The GitHub repository tmai110605/DurianLeafDisease contains a labelled image folder "Durian_Leaf_Diseases" with 5 categories: algal, allocaridara attack, blight, healthy, phomopsis. Examples follow, each with its label.

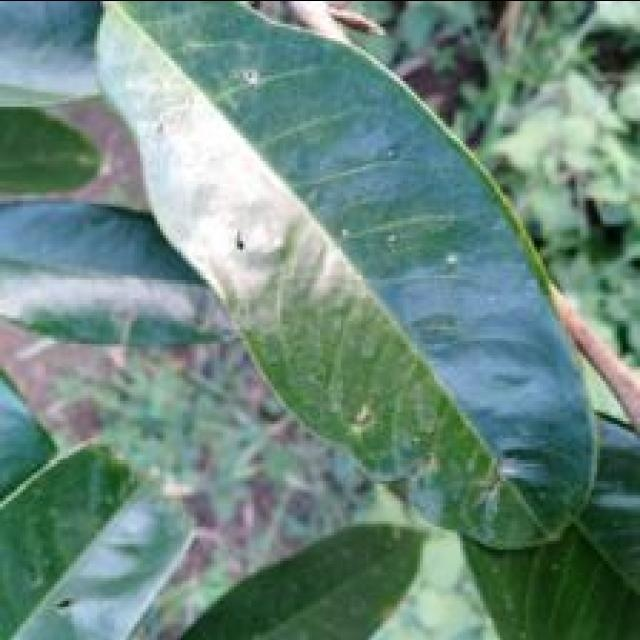
Label: allocaridara attack

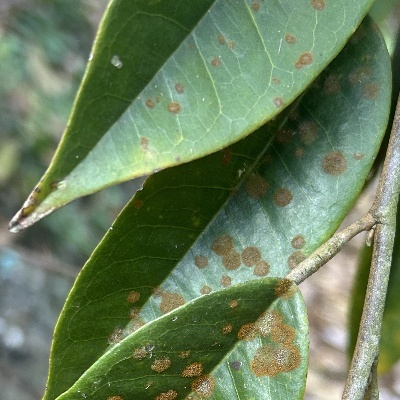
Label: algal

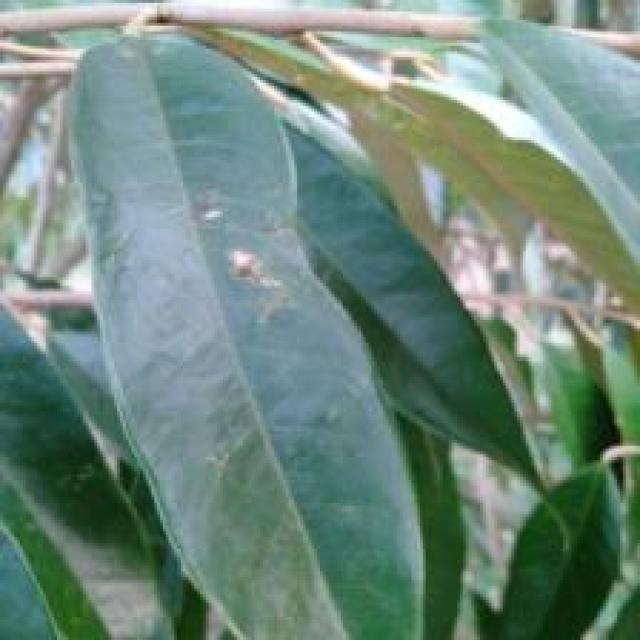
Label: allocaridara attack

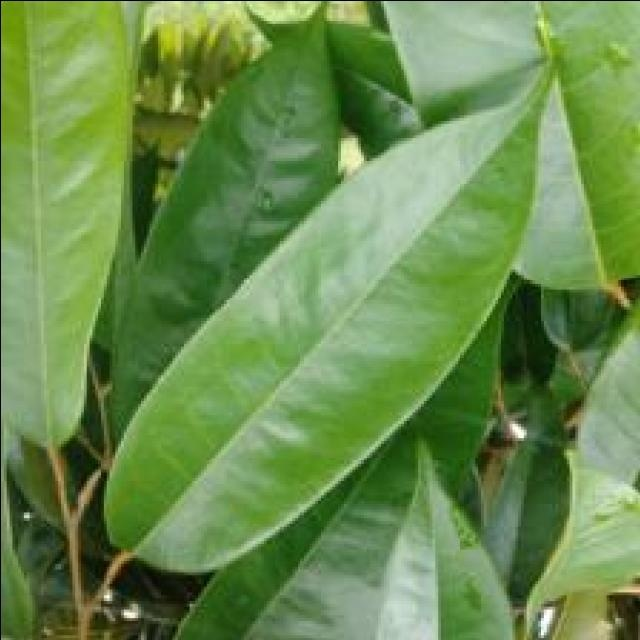
Label: healthy

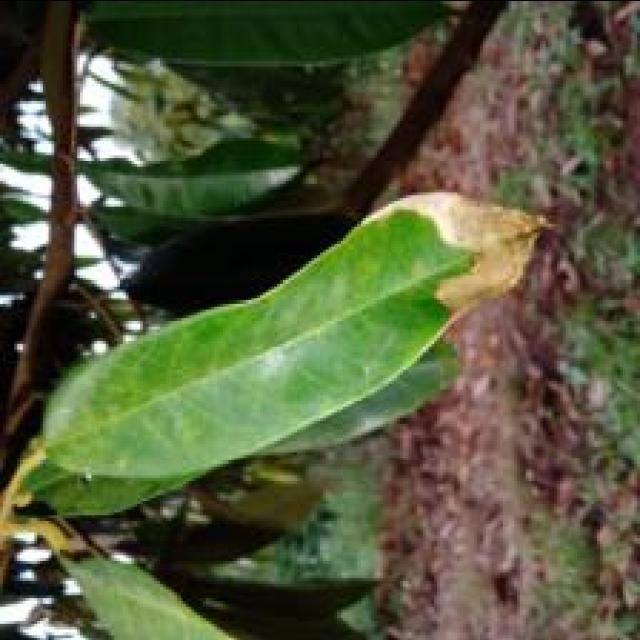
Label: blight

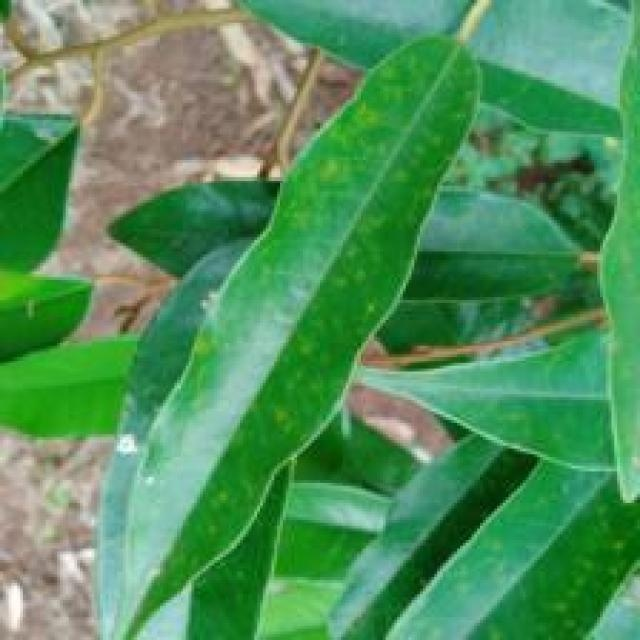
Label: phomopsis
